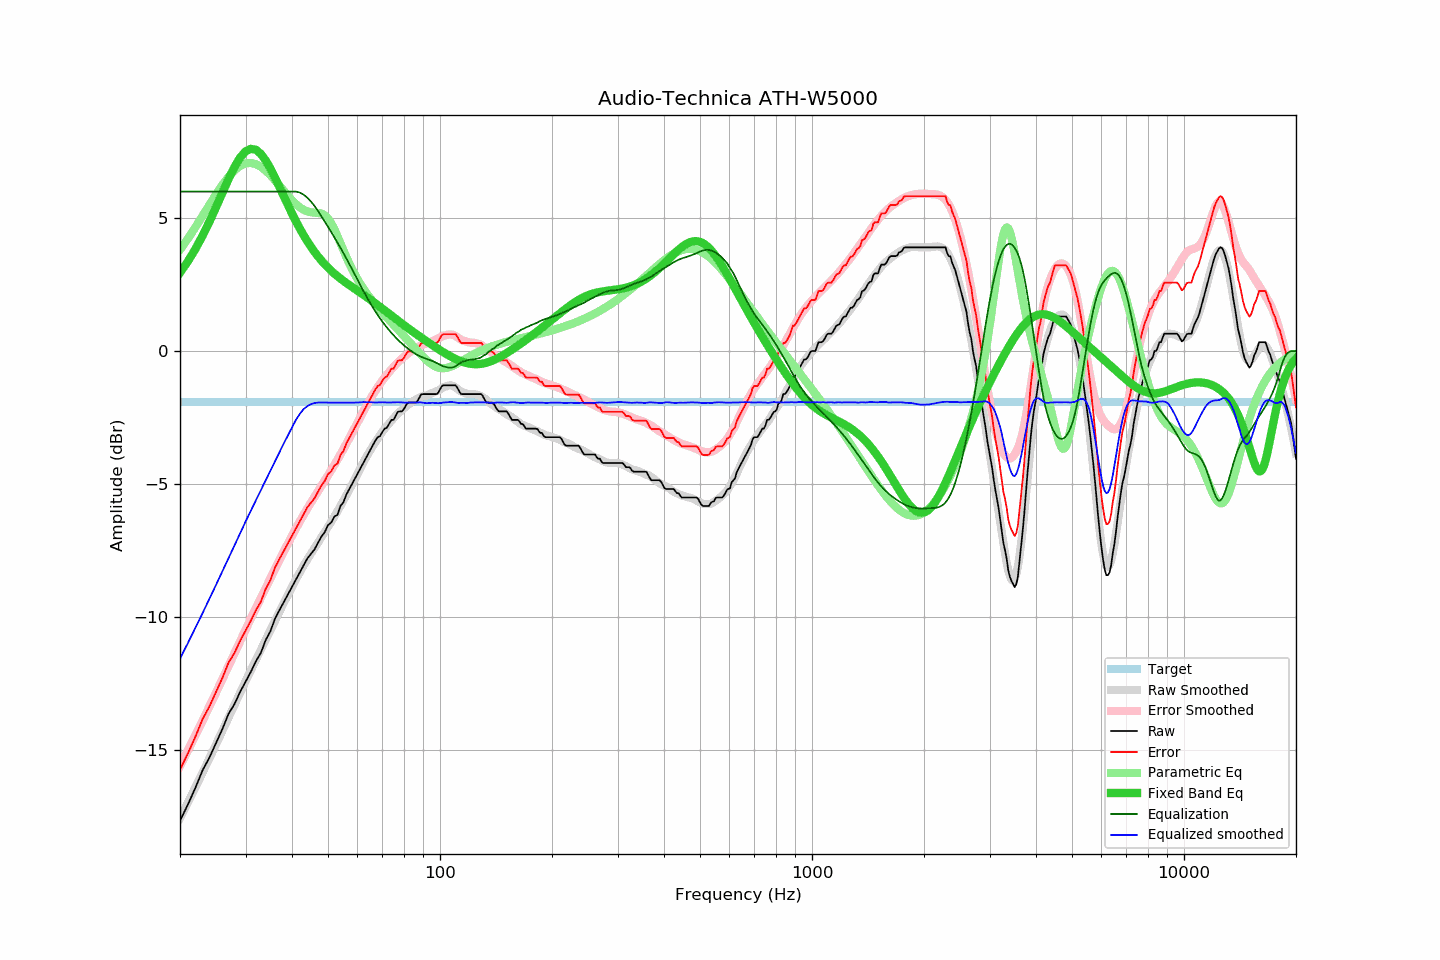

Data behind this chart, as committed beside it:
frequency, raw, error, smoothed, error_smoothed, equalization, parametric_eq, equalized_raw, equalized_smoothed, target
20, -17.67, -15.74, -17.57, -15.61, 6.00, 2.95, -11.67, -11.57, -1.92
21, -17.06, -15.13, -16.98, -15.02, 6.00, 3.38, -11.06, -10.98, -1.92
22, -16.43, -14.50, -16.41, -14.46, 6.00, 3.84, -10.43, -10.41, -1.92
23, -15.77, -13.84, -15.86, -13.90, 6.00, 4.34, -9.77, -9.86, -1.92
24, -15.29, -13.36, -15.32, -13.37, 6.00, 4.87, -9.29, -9.32, -1.92
25, -14.74, -12.81, -14.79, -12.84, 6.00, 5.41, -8.74, -8.79, -1.92
26, -14.22, -12.29, -14.28, -12.34, 6.00, 5.96, -8.22, -8.28, -1.92
27, -13.65, -11.72, -13.79, -11.85, 6.00, 6.47, -7.65, -7.79, -1.92
28, -13.29, -11.36, -13.32, -11.38, 6.00, 6.92, -7.29, -7.32, -1.92
29, -12.83, -10.90, -12.86, -10.92, 6.00, 7.28, -6.83, -6.86, -1.92
30, -12.44, -10.51, -12.42, -10.48, 6.00, 7.51, -6.44, -6.42, -1.92
31, -12.07, -10.14, -12.01, -10.07, 6.00, 7.61, -6.07, -6.01, -1.92
32, -11.67, -9.74, -11.61, -9.66, 6.00, 7.57, -5.67, -5.61, -1.92
33, -11.35, -9.42, -11.23, -9.28, 6.00, 7.42, -5.35, -5.23, -1.92
34, -10.87, -8.94, -10.85, -8.91, 6.00, 7.17, -4.87, -4.85, -1.92
35, -10.54, -8.61, -10.49, -8.55, 6.00, 6.87, -4.54, -4.49, -1.92
36, -10.07, -8.14, -10.14, -8.20, 6.00, 6.53, -4.07, -4.14, -1.92
37, -9.75, -7.82, -9.81, -7.87, 6.00, 6.18, -3.75, -3.81, -1.92
38, -9.45, -7.52, -9.48, -7.55, 6.00, 5.83, -3.45, -3.48, -1.92
39, -9.16, -7.23, -9.17, -7.24, 6.00, 5.49, -3.16, -3.17, -1.92
40, -8.87, -6.94, -8.87, -6.94, 6.00, 5.18, -2.87, -2.87, -1.92
41, -8.59, -6.66, -8.59, -6.67, 6.00, 4.88, -2.59, -2.59, -1.92
42, -8.32, -6.39, -8.32, -6.40, 5.96, 4.61, -2.35, -2.36, -1.92
43, -8.06, -6.13, -8.06, -6.15, 5.88, 4.36, -2.17, -2.18, -1.92
44, -7.80, -5.87, -7.84, -5.92, 5.77, 4.13, -2.03, -2.07, -1.92
45, -7.63, -5.70, -7.61, -5.69, 5.62, 3.92, -2.00, -1.99, -1.92
46, -7.46, -5.53, -7.41, -5.48, 5.46, 3.73, -2.00, -1.95, -1.92
47, -7.21, -5.28, -7.21, -5.27, 5.27, 3.56, -1.94, -1.93, -1.92
48, -6.98, -5.05, -7.00, -5.07, 5.07, 3.41, -1.91, -1.93, -1.92
49, -6.81, -4.88, -6.81, -4.87, 4.87, 3.26, -1.94, -1.94, -1.92
50, -6.55, -4.62, -6.61, -4.67, 4.67, 3.14, -1.87, -1.94, -1.92
51, -6.45, -4.52, -6.42, -4.48, 4.48, 3.02, -1.97, -1.94, -1.92
52, -6.23, -4.30, -6.22, -4.28, 4.28, 2.91, -1.95, -1.94, -1.92
53, -6.16, -4.23, -6.02, -4.09, 4.09, 2.82, -2.07, -1.94, -1.92
54, -5.83, -3.90, -5.83, -3.89, 3.89, 2.73, -1.94, -1.94, -1.92
55, -5.69, -3.76, -5.62, -3.69, 3.69, 2.64, -2.00, -1.94, -1.92
56, -5.40, -3.47, -5.42, -3.49, 3.49, 2.56, -1.91, -1.94, -1.92
57, -5.20, -3.27, -5.23, -3.29, 3.29, 2.49, -1.91, -1.94, -1.92
58, -5.00, -3.07, -5.03, -3.08, 3.08, 2.41, -1.91, -1.94, -1.92
59, -4.81, -2.88, -4.82, -2.88, 2.88, 2.34, -1.92, -1.94, -1.92
60, -4.62, -2.69, -4.62, -2.69, 2.69, 2.27, -1.93, -1.93, -1.92
61, -4.43, -2.50, -4.42, -2.49, 2.49, 2.20, -1.93, -1.93, -1.92
62, -4.25, -2.32, -4.23, -2.31, 2.31, 2.14, -1.94, -1.92, -1.92
63, -4.07, -2.14, -4.04, -2.13, 2.13, 2.07, -1.94, -1.92, -1.92
64, -3.89, -1.96, -3.88, -1.96, 1.96, 2.00, -1.93, -1.93, -1.92
65, -3.71, -1.78, -3.72, -1.79, 1.79, 1.93, -1.91, -1.92, -1.92
66, -3.54, -1.61, -3.57, -1.64, 1.64, 1.87, -1.90, -1.93, -1.92
67, -3.37, -1.44, -3.43, -1.49, 1.49, 1.80, -1.87, -1.93, -1.92
68, -3.24, -1.31, -3.29, -1.36, 1.36, 1.73, -1.88, -1.93, -1.92
69, -3.20, -1.27, -3.16, -1.23, 1.23, 1.66, -1.97, -1.93, -1.92
70, -3.04, -1.11, -3.03, -1.11, 1.11, 1.60, -1.93, -1.92, -1.92
71, -2.92, -0.99, -2.92, -0.99, 0.99, 1.53, -1.92, -1.93, -1.92
72, -2.88, -0.95, -2.82, -0.89, 0.89, 1.47, -1.99, -1.93, -1.92
73, -2.73, -0.80, -2.72, -0.78, 0.78, 1.40, -1.94, -1.93, -1.92
74, -2.59, -0.66, -2.62, -0.69, 0.69, 1.34, -1.90, -1.93, -1.92
75, -2.59, -0.66, -2.53, -0.60, 0.60, 1.27, -1.99, -1.93, -1.92
76, -2.44, -0.51, -2.43, -0.51, 0.51, 1.21, -1.93, -1.92, -1.92
77, -2.29, -0.36, -2.35, -0.43, 0.43, 1.15, -1.86, -1.92, -1.92
78, -2.27, -0.34, -2.28, -0.35, 0.35, 1.09, -1.91, -1.93, -1.92
79, -2.27, -0.34, -2.21, -0.28, 0.28, 1.03, -1.99, -1.93, -1.92
... 553 more rows
